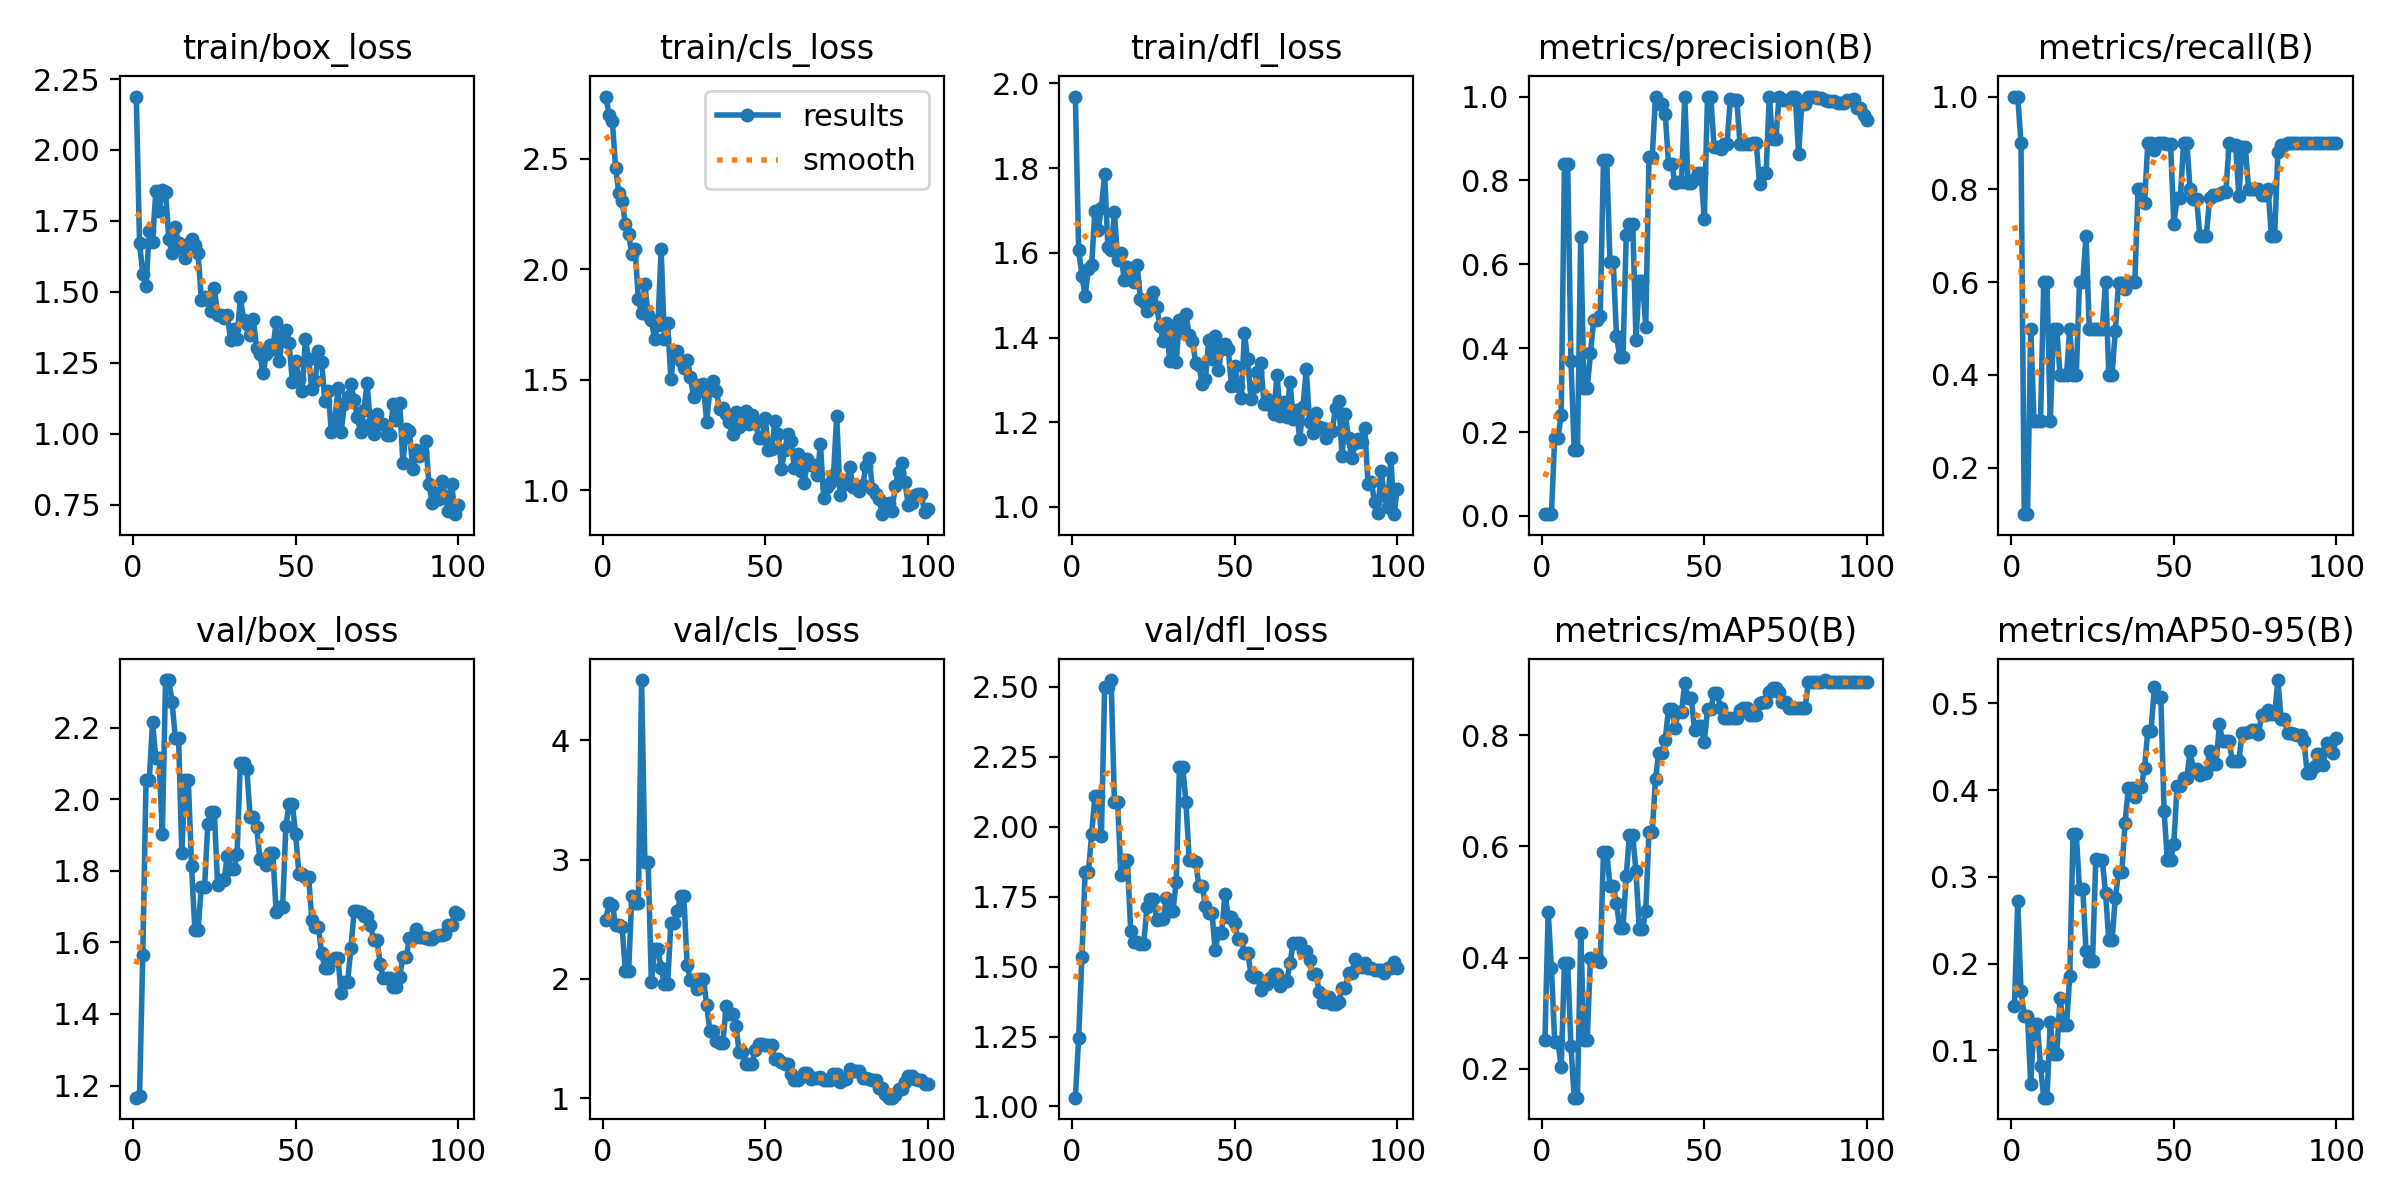

Data behind this chart, as committed beside it:
epoch, time, train/box_loss, train/cls_loss, train/dfl_loss, metrics/precision(B), metrics/recall(B), metrics/mAP50(B), metrics/mAP50-95(B), val/box_loss, val/cls_loss, val/dfl_loss, lr/pg0, lr/pg1, lr/pg2
1, 4.088, 2.188, 2.783, 1.969, 0.00549, 1, 0.2521, 0.1514, 1.166, 2.498, 1.031, 0.0004, 0.0004, 0.0004
2, 6.145, 1.672, 2.701, 1.607, 0.00464, 1, 0.4824, 0.2718, 1.17, 2.64, 1.244, 0.0008119, 0.0008119, 0.0008119
3, 8.19, 1.564, 2.672, 1.546, 0.00422, 0.9, 0.3816, 0.1686, 1.565, 2.622, 1.535, 0.001215, 0.001215, 0.001215
4, 10.25, 1.522, 2.459, 1.497, 0.1865, 0.1, 0.2471, 0.1394, 2.055, 2.453, 1.837, 0.001611, 0.001611, 0.001611
5, 12.35, 1.714, 2.346, 1.562, 0.1865, 0.1, 0.2471, 0.1394, 2.055, 2.453, 1.837, 0.001921, 0.001921, 0.001921
6, 14.39, 1.676, 2.308, 1.57, 0.2418, 0.5, 0.203, 0.06162, 2.215, 2.439, 1.974, 0.001901, 0.001901, 0.001901
7, 16.49, 1.854, 2.206, 1.698, 0.8398, 0.3, 0.3904, 0.1308, 2.115, 2.064, 2.109, 0.001881, 0.001881, 0.001881
8, 18.71, 1.784, 2.16, 1.653, 0.8398, 0.3, 0.3904, 0.1308, 2.115, 2.064, 2.109, 0.001861, 0.001861, 0.001861
9, 20.86, 1.859, 2.069, 1.707, 0.3697, 0.3, 0.2398, 0.0819, 1.902, 2.692, 1.968, 0.001842, 0.001842, 0.001842
10, 23.01, 1.852, 2.092, 1.786, 0.1568, 0.6, 0.1475, 0.04562, 2.333, 2.637, 2.5, 0.001822, 0.001822, 0.001822
11, 25.02, 1.686, 1.865, 1.613, 0.1568, 0.6, 0.1475, 0.04562, 2.333, 2.637, 2.5, 0.001802, 0.001802, 0.001802
12, 27.22, 1.636, 1.802, 1.607, 0.6657, 0.3, 0.4437, 0.1324, 2.272, 4.506, 2.525, 0.001782, 0.001782, 0.001782
13, 29.33, 1.727, 1.932, 1.696, 0.304, 0.5, 0.2523, 0.09632, 2.172, 2.982, 2.087, 0.001762, 0.001762, 0.001762
14, 31.46, 1.673, 1.794, 1.583, 0.304, 0.5, 0.2523, 0.09632, 2.172, 2.982, 2.087, 0.001743, 0.001743, 0.001743
15, 33.52, 1.655, 1.773, 1.6, 0.3874, 0.4, 0.3993, 0.1603, 1.85, 1.977, 1.827, 0.001723, 0.001723, 0.001723
16, 35.53, 1.619, 1.683, 1.537, 0.468, 0.4, 0.3983, 0.1295, 2.053, 2.248, 1.882, 0.001703, 0.001703, 0.001703
17, 37.58, 1.67, 1.748, 1.566, 0.468, 0.4, 0.3983, 0.1295, 2.053, 2.248, 1.882, 0.001683, 0.001683, 0.001683
18, 39.76, 1.685, 2.091, 1.554, 0.4769, 0.5, 0.3914, 0.1858, 1.812, 2.091, 1.629, 0.001663, 0.001663, 0.001663
19, 41.89, 1.663, 1.683, 1.531, 0.8498, 0.4, 0.5905, 0.349, 1.635, 1.957, 1.587, 0.001644, 0.001644, 0.001644
20, 44.04, 1.636, 1.757, 1.57, 0.8498, 0.4, 0.5905, 0.349, 1.635, 1.957, 1.587, 0.001624, 0.001624, 0.001624
21, 46.23, 1.472, 1.504, 1.491, 0.6052, 0.6, 0.5296, 0.2858, 1.756, 2.47, 1.581, 0.001604, 0.001604, 0.001604
22, 48.34, 1.482, 1.632, 1.484, 0.6052, 0.6, 0.5296, 0.2858, 1.756, 2.47, 1.581, 0.001584, 0.001584, 0.001584
23, 50.51, 1.469, 1.629, 1.463, 0.4298, 0.7, 0.498, 0.2143, 1.93, 2.566, 1.711, 0.001564, 0.001564, 0.001564
24, 52.61, 1.431, 1.587, 1.493, 0.3791, 0.5, 0.453, 0.2032, 1.963, 2.695, 1.742, 0.001545, 0.001545, 0.001545
25, 54.65, 1.513, 1.554, 1.507, 0.3791, 0.5, 0.453, 0.2032, 1.963, 2.695, 1.742, 0.001525, 0.001525, 0.001525
26, 56.71, 1.42, 1.588, 1.473, 0.6694, 0.5, 0.5474, 0.3206, 1.761, 2.119, 1.665, 0.001505, 0.001505, 0.001505
27, 58.87, 1.418, 1.512, 1.428, 0.6968, 0.5, 0.6211, 0.32, 1.775, 1.991, 1.669, 0.001485, 0.001485, 0.001485
28, 61.01, 1.409, 1.42, 1.392, 0.6968, 0.5, 0.6211, 0.32, 1.775, 1.991, 1.669, 0.001465, 0.001465, 0.001465
29, 63.27, 1.419, 1.476, 1.434, 0.4204, 0.6, 0.555, 0.2816, 1.842, 1.916, 1.746, 0.001446, 0.001446, 0.001446
30, 65.39, 1.33, 1.449, 1.345, 0.5613, 0.4, 0.4518, 0.2268, 1.806, 2.002, 1.698, 0.001426, 0.001426, 0.001426
31, 67.49, 1.369, 1.48, 1.423, 0.5613, 0.4, 0.4518, 0.2268, 1.806, 2.002, 1.698, 0.001406, 0.001406, 0.001406
32, 69.67, 1.333, 1.309, 1.342, 0.4517, 0.4948, 0.4833, 0.2752, 1.847, 1.783, 1.804, 0.001386, 0.001386, 0.001386
33, 71.88, 1.482, 1.454, 1.443, 0.8569, 0.5988, 0.6261, 0.3054, 2.102, 1.564, 2.214, 0.001366, 0.001366, 0.001366
34, 74, 1.4, 1.496, 1.412, 0.8569, 0.5988, 0.6261, 0.3054, 2.102, 1.564, 2.214, 0.001347, 0.001347, 0.001347
35, 76.08, 1.387, 1.448, 1.456, 1, 0.5849, 0.7218, 0.3622, 2.084, 1.48, 2.087, 0.001327, 0.001327, 0.001327
36, 78.19, 1.347, 1.366, 1.405, 0.9819, 0.6, 0.7686, 0.4022, 1.952, 1.466, 1.882, 0.001307, 0.001307, 0.001307
37, 80.45, 1.405, 1.372, 1.393, 0.9819, 0.6, 0.7686, 0.4022, 1.952, 1.466, 1.882, 0.001287, 0.001287, 0.001287
38, 82.61, 1.301, 1.347, 1.34, 0.9573, 0.6, 0.7926, 0.3918, 1.922, 1.773, 1.872, 0.001267, 0.001267, 0.001267
39, 84.71, 1.279, 1.307, 1.335, 0.8402, 0.8, 0.8478, 0.4039, 1.834, 1.703, 1.789, 0.001248, 0.001248, 0.001248
40, 86.84, 1.212, 1.255, 1.289, 0.8402, 0.8, 0.8478, 0.4039, 1.834, 1.703, 1.789, 0.001228, 0.001228, 0.001228
41, 89.11, 1.28, 1.352, 1.302, 0.7936, 0.7711, 0.8139, 0.4259, 1.815, 1.609, 1.717, 0.001208, 0.001208, 0.001208
42, 91.21, 1.311, 1.285, 1.394, 0.7958, 0.9, 0.8419, 0.4681, 1.85, 1.384, 1.691, 0.001188, 0.001188, 0.001188
43, 93.33, 1.3, 1.3, 1.349, 0.7958, 0.9, 0.8419, 0.4681, 1.85, 1.384, 1.691, 0.001168, 0.001168, 0.001168
44, 95.43, 1.392, 1.358, 1.403, 1, 0.8857, 0.895, 0.5189, 1.686, 1.288, 1.559, 0.001149, 0.001149, 0.001149
45, 97.63, 1.255, 1.3, 1.323, 0.7947, 0.9, 0.8669, 0.5071, 1.698, 1.289, 1.621, 0.001129, 0.001129, 0.001129
46, 99.75, 1.348, 1.343, 1.373, 0.7947, 0.9, 0.8669, 0.5071, 1.698, 1.289, 1.621, 0.001109, 0.001109, 0.001109
47, 101.9, 1.366, 1.305, 1.385, 0.8034, 0.9, 0.8102, 0.3764, 1.926, 1.406, 1.761, 0.001089, 0.001089, 0.001089
48, 104.1, 1.318, 1.237, 1.373, 0.8178, 0.8981, 0.8171, 0.3192, 1.986, 1.458, 1.679, 0.001069, 0.001069, 0.001069
49, 106.4, 1.182, 1.234, 1.285, 0.8178, 0.8981, 0.8171, 0.3192, 1.986, 1.458, 1.679, 0.00105, 0.00105, 0.00105
50, 108.7, 1.257, 1.328, 1.333, 0.7069, 0.7252, 0.7881, 0.338, 1.902, 1.45, 1.657, 0.00103, 0.00103, 0.00103
51, 110.9, 1.194, 1.182, 1.286, 1, 0.7811, 0.8476, 0.4046, 1.792, 1.449, 1.599, 0.00101, 0.00101, 0.00101
52, 113, 1.15, 1.188, 1.258, 1, 0.7811, 0.8476, 0.4046, 1.792, 1.449, 1.599, 0.0009902, 0.0009902, 0.0009902
53, 115.3, 1.334, 1.311, 1.41, 0.8808, 0.9, 0.8759, 0.4138, 1.783, 1.329, 1.55, 0.0009704, 0.0009704, 0.0009704
54, 117.5, 1.263, 1.252, 1.348, 0.8808, 0.9, 0.8759, 0.4138, 1.783, 1.329, 1.55, 0.0009506, 0.0009506, 0.0009506
55, 119.7, 1.157, 1.097, 1.254, 0.8753, 0.8, 0.8488, 0.4446, 1.662, 1.302, 1.472, 0.0009308, 0.0009308, 0.0009308
56, 121.9, 1.187, 1.181, 1.284, 0.8861, 0.7798, 0.832, 0.4241, 1.642, 1.289, 1.463, 0.000911, 0.000911, 0.000911
57, 124.2, 1.29, 1.256, 1.318, 0.8861, 0.7798, 0.832, 0.4241, 1.642, 1.289, 1.463, 0.0008912, 0.0008912, 0.0008912
58, 126.4, 1.254, 1.222, 1.34, 0.9931, 0.7, 0.8321, 0.4177, 1.57, 1.199, 1.417, 0.0008714, 0.0008714, 0.0008714
59, 128.7, 1.114, 1.099, 1.244, 0.9907, 0.7, 0.8322, 0.4196, 1.528, 1.156, 1.436, 0.0008516, 0.0008516, 0.0008516
60, 130.9, 1.149, 1.162, 1.254, 0.9907, 0.7, 0.8322, 0.4196, 1.528, 1.156, 1.436, 0.0008318, 0.0008318, 0.0008318
... 40 more rows
